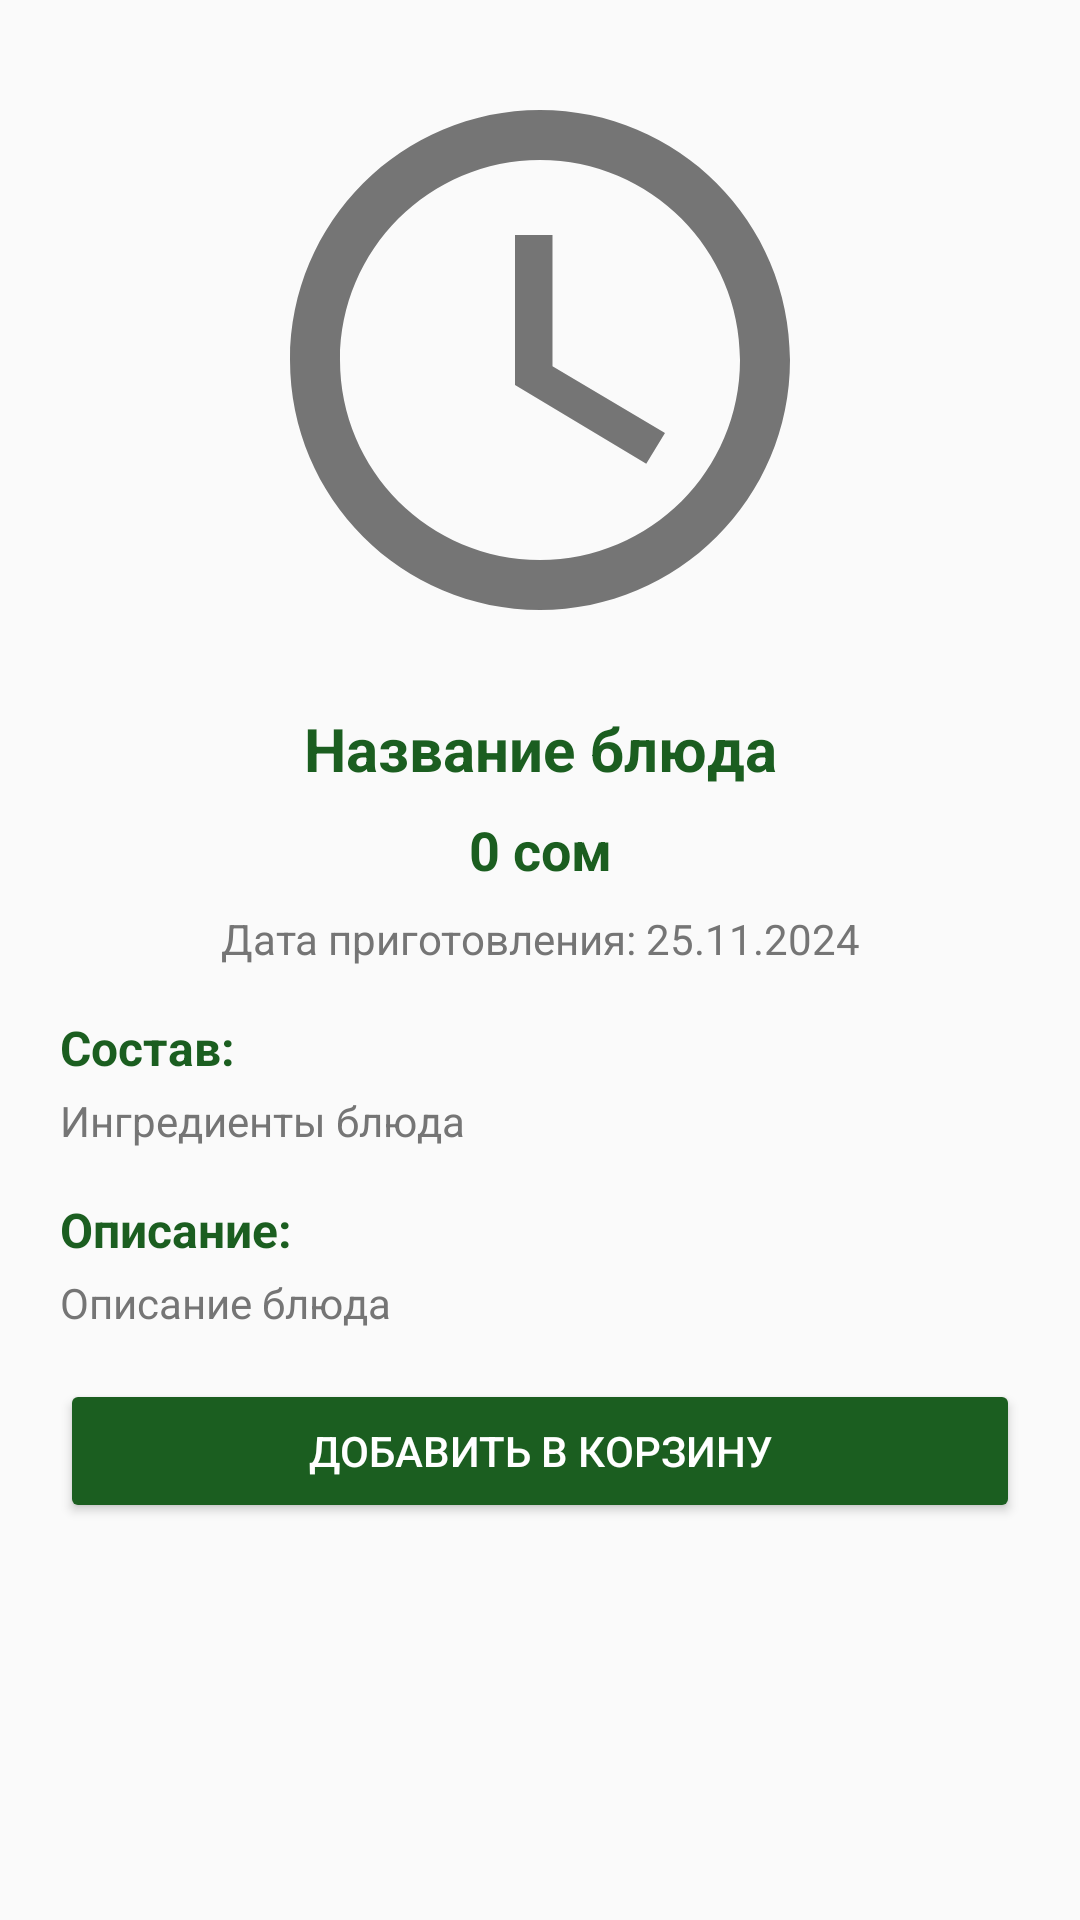

Produce the Android XML layout that renders to this screen, including the resource entries it uses.
<!-- AndroidManifest.xml: application theme AppTheme -->
<!-- res/layout/dialog_dish_details.xml -->
<?xml version="1.0" encoding="utf-8"?>
<androidx.constraintlayout.widget.ConstraintLayout xmlns:android="http://schemas.android.com/apk/res/android"
    xmlns:app="http://schemas.android.com/apk/res-auto"
    android:layout_width="match_parent"
    android:layout_height="wrap_content"
    xmlns:tools="http://schemas.android.com/tools"
    android:padding="20dp">

    <ImageView
        android:id="@+id/dish_image"
        android:layout_width="200dp"
        android:layout_height="200dp"
        android:layout_gravity="center"
        android:scaleType="centerCrop"
        android:src="@drawable/placeholder_food"
        app:layout_constraintEnd_toEndOf="parent"
        app:layout_constraintStart_toStartOf="parent"
        tools:ignore="MissingConstraints"
        tools:layout_editor_absoluteY="7dp" />

    <TextView
        android:id="@+id/dish_name"
        android:layout_width="0dp"
        android:layout_height="wrap_content"
        android:layout_marginTop="16dp"
        android:text="Название блюда"
        android:textColor="#1B5E20"
        android:textSize="20sp"
        android:textStyle="bold"
        android:gravity="center"
        app:layout_constraintEnd_toEndOf="parent"
        app:layout_constraintStart_toStartOf="parent"
        app:layout_constraintTop_toBottomOf="@id/dish_image" />

    <TextView
        android:id="@+id/dish_price"
        android:layout_width="wrap_content"
        android:layout_height="wrap_content"
        android:layout_marginTop="8dp"
        android:text="0 сом"
        android:textColor="#1B5E20"
        android:textSize="18sp"
        android:textStyle="bold"
        app:layout_constraintEnd_toEndOf="parent"
        app:layout_constraintStart_toStartOf="parent"
        app:layout_constraintTop_toBottomOf="@id/dish_name" />

    <TextView
        android:id="@+id/cook_date"
        android:layout_width="wrap_content"
        android:layout_height="wrap_content"
        android:layout_marginTop="8dp"
        android:text="Дата приготовления: 25.11.2024"
        android:textColor="#757575"
        android:textSize="14sp"
        app:layout_constraintEnd_toEndOf="parent"
        app:layout_constraintStart_toStartOf="parent"
        app:layout_constraintTop_toBottomOf="@id/dish_price" />

    <TextView
        android:id="@+id/ingredients_title"
        android:layout_width="0dp"
        android:layout_height="wrap_content"
        android:layout_marginTop="16dp"
        android:text="Состав:"
        android:textColor="#1B5E20"
        android:textSize="16sp"
        android:textStyle="bold"
        app:layout_constraintEnd_toEndOf="parent"
        app:layout_constraintStart_toStartOf="parent"
        app:layout_constraintTop_toBottomOf="@id/cook_date" />

    <TextView
        android:id="@+id/ingredients"
        android:layout_width="0dp"
        android:layout_height="wrap_content"
        android:layout_marginTop="4dp"
        android:text="Ингредиенты блюда"
        android:textColor="#757575"
        android:textSize="14sp"
        app:layout_constraintEnd_toEndOf="parent"
        app:layout_constraintStart_toStartOf="parent"
        app:layout_constraintTop_toBottomOf="@id/ingredients_title" />

    <TextView
        android:id="@+id/description_title"
        android:layout_width="0dp"
        android:layout_height="wrap_content"
        android:layout_marginTop="16dp"
        android:text="Описание:"
        android:textColor="#1B5E20"
        android:textSize="16sp"
        android:textStyle="bold"
        app:layout_constraintEnd_toEndOf="parent"
        app:layout_constraintStart_toStartOf="parent"
        app:layout_constraintTop_toBottomOf="@id/ingredients" />

    <TextView
        android:id="@+id/dish_description"
        android:layout_width="0dp"
        android:layout_height="wrap_content"
        android:layout_marginTop="4dp"
        android:layout_marginBottom="16dp"
        android:text="Описание блюда"
        android:textColor="#757575"
        android:textSize="14sp"
        app:layout_constraintEnd_toEndOf="parent"
        app:layout_constraintStart_toStartOf="parent"
        app:layout_constraintTop_toBottomOf="@id/description_title" />

    <Button
        android:id="@+id/add_to_cart_btn"
        android:layout_width="0dp"
        android:layout_height="wrap_content"
        android:layout_marginTop="16dp"
        android:layout_marginBottom="16dp"
        android:backgroundTint="#1B5E20"
        android:text="Добавить в корзину"
        android:textColor="@android:color/white"
        app:layout_constraintEnd_toEndOf="parent"
        app:layout_constraintStart_toStartOf="parent"
        app:layout_constraintTop_toBottomOf="@id/dish_description" />

</androidx.constraintlayout.widget.ConstraintLayout>
<!-- resources referenced by this layout -->
<resources>
  <!-- drawable placeholder_food (drawable) -->
  <vector xmlns:android="http://schemas.android.com/apk/res/android"
      android:width="24dp"
      android:height="24dp"
      android:viewportWidth="24"
      android:viewportHeight="24"
      android:tint="#757575">
      <path
          android:fillColor="@android:color/white"
          android:pathData="M12,2C6.48,2 2,6.48 2,12s4.48,10 10,10 10,-4.48 10,-10S17.52,2 12,2zM12,20c-4.42,0 -8,-3.58 -8,-8s3.58,-8 8,-8 8,3.58 8,8 -3.58,8 -8,8z"/>
      <path
          android:fillColor="@android:color/white"
          android:pathData="M12.5,7H11v6l5.25,3.15 0.75,-1.23 -4.5,-2.67z"/>
  </vector>
  <style name="AppTheme" parent="Theme.AppCompat.Light.DarkActionBar">
          <item name="colorPrimary">@color/color_primary</item>
          <item name="colorPrimaryDark">@color/color_primary_dark</item>
          <item name="colorAccent">@color/color_accent</item>
      </style>
  <color name="color_primary">#1B5E20</color>
  <color name="color_primary_dark">#0D3D14</color>
  <color name="color_accent">#FF9800</color>
</resources>
